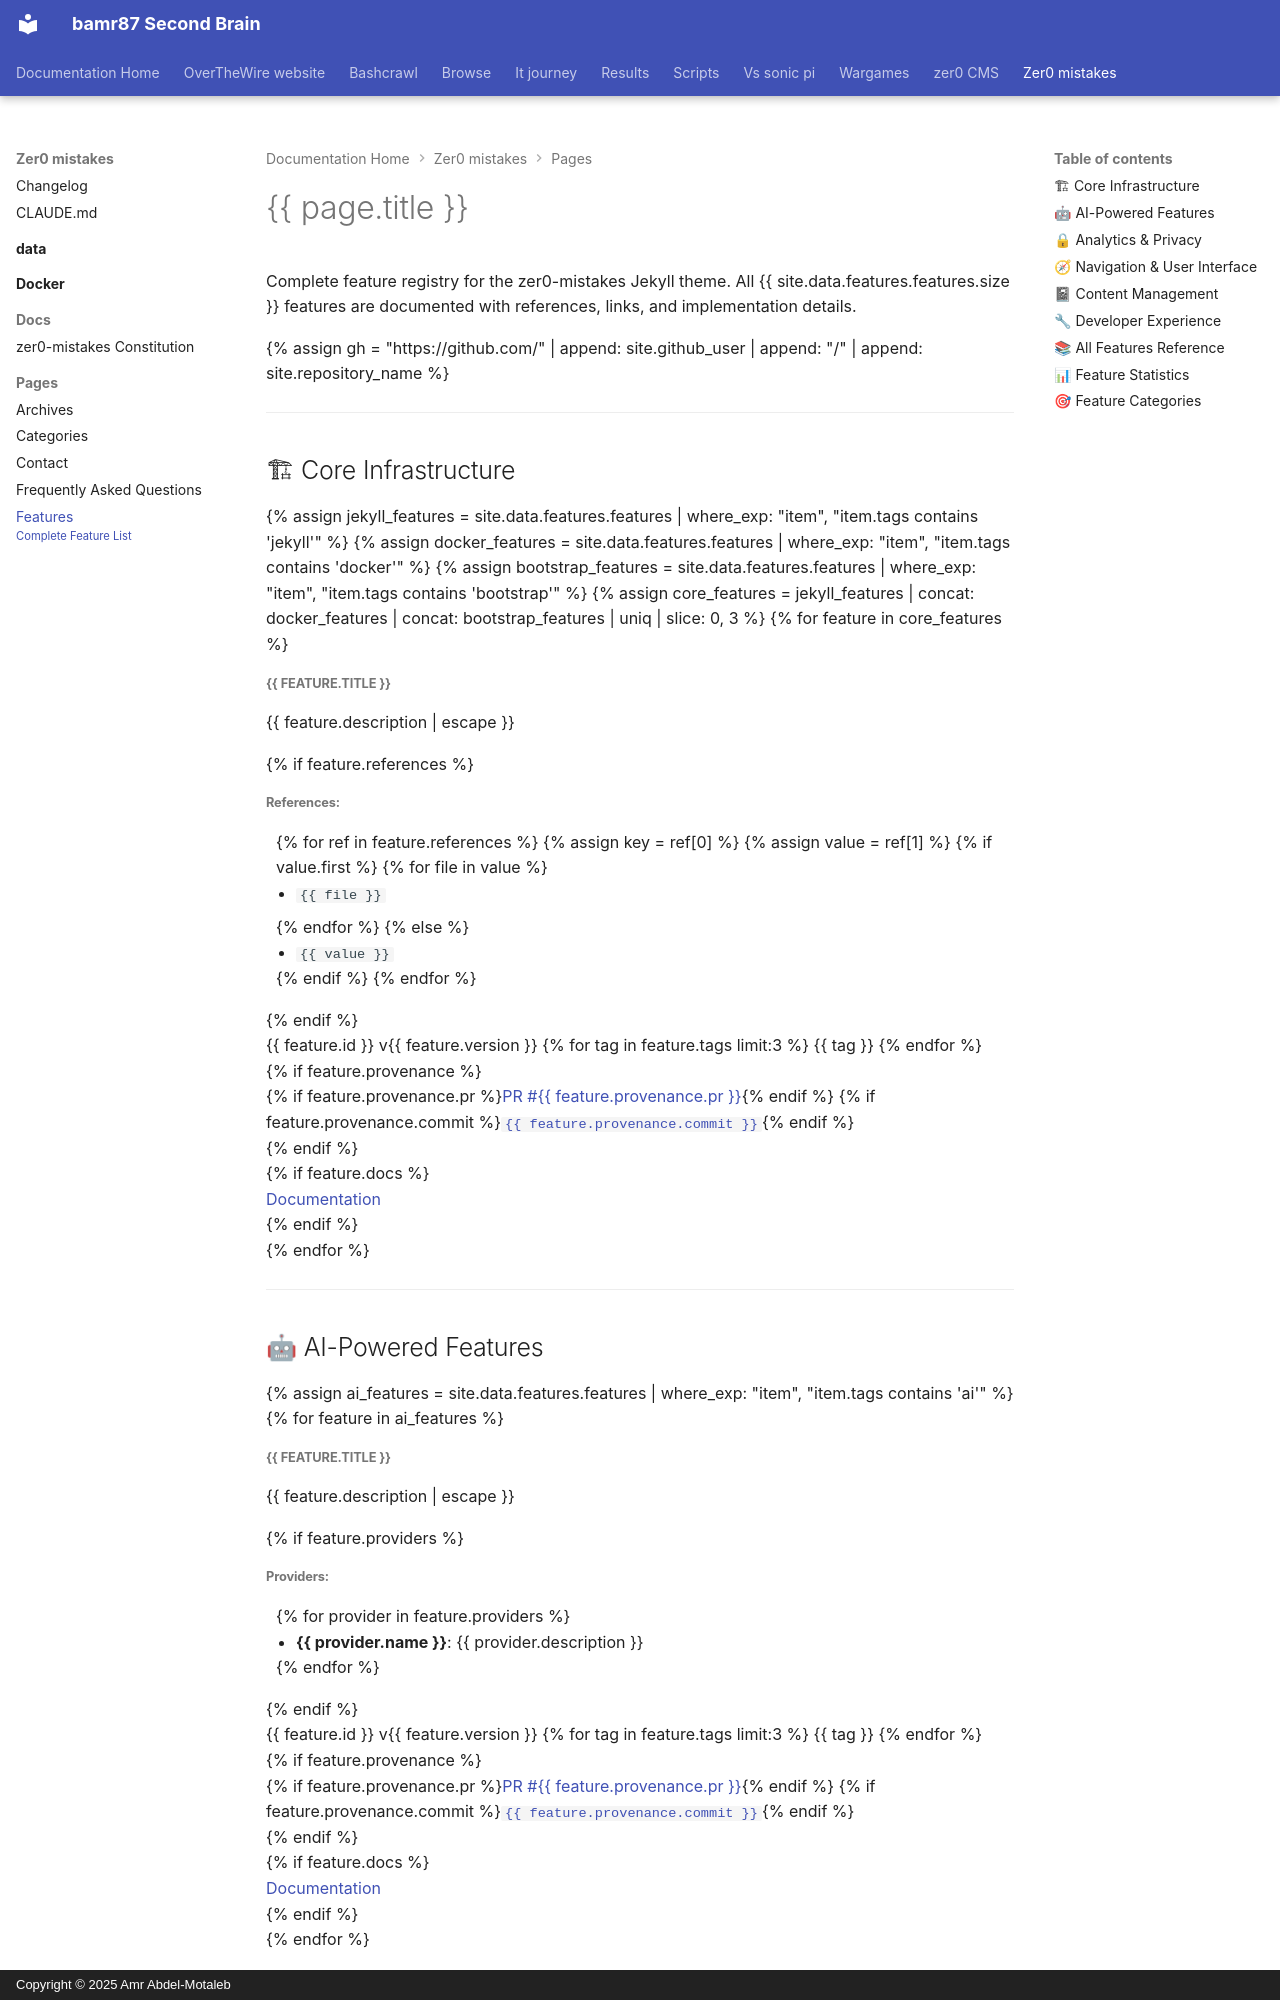

repository: bamr87/README · page: zer0-mistakes/pages/features/index.html · generator: mkdocs · copyright: Copyright © 2025 Amr Abdel-Motaleb

---
categories:
- Documentation
comments: false
date: 2025-12-16
description: Comprehensive list of zer0-mistakes Jekyll theme features with documentation
  links and implementation details
lastmod: 2026-05-05
layout: default
permalink: /features/
source_file: pages/features.md
source_repo: bamr87/zer0-mistakes
source_url: https://github.com/bamr87/zer0-mistakes/blob/main/pages/features.md
subtitle: Complete Feature List
tags:
- features
- documentation
- reference
title: Features
toc: true
---

# {{ page.title }}

Complete feature registry for the zer0-mistakes Jekyll theme. All {{ site.data.features.features.size }} features are documented with references, links, and implementation details.

{% assign gh = "https://github.com/" | append: site.github_user | append: "/" | append: site.repository_name %}

---

## 🏗 Core Infrastructure

<div class="row row-cols-1 row-cols-md-2 g-4 mb-4">
{% assign jekyll_features = site.data.features.features | where_exp: "item", "item.tags contains 'jekyll'" %}
{% assign docker_features = site.data.features.features | where_exp: "item", "item.tags contains 'docker'" %}
{% assign bootstrap_features = site.data.features.features | where_exp: "item", "item.tags contains 'bootstrap'" %}
{% assign core_features = jekyll_features | concat: docker_features | concat: bootstrap_features | uniq | slice: 0, 3 %}
{% for feature in core_features %}
<div class="col">
  <div class="card h-100">
    <div class="card-body">
      <h5 class="card-title">
        <i class="bi bi-check-circle-fill text-success me-2"></i>
        {{ feature.title }}
      </h5>
      <p class="card-text">{{ feature.description | escape }}</p>
      
      {% if feature.references %}
      <div class="mt-3">
        <h6 class="text-muted small">References:</h6>
        <ul class="small">
          {% for ref in feature.references %}
            {% assign key = ref[0] %}
            {% assign value = ref[1] %}
            {% if value.first %}
              {% for file in value %}
              <li><code>{{ file }}</code></li>
              {% endfor %}
            {% else %}
              <li><code>{{ value }}</code></li>
            {% endif %}
          {% endfor %}
        </ul>
      </div>
      {% endif %}
      
      <div class="mt-3">
        <span class="badge bg-primary">{{ feature.id }}</span>
        <span class="badge bg-secondary">v{{ feature.version }}</span>
        {% for tag in feature.tags limit:3 %}
        <span class="badge bg-light text-dark">{{ tag }}</span>
        {% endfor %}
      </div>
      {% if feature.provenance %}
      <div class="mt-2 small text-muted">
        {% if feature.provenance.pr %}<a href="{{ gh }}/pull/{{ feature.provenance.pr }}" class="text-decoration-none me-2">PR #{{ feature.provenance.pr }}</a>{% endif %}
        {% if feature.provenance.commit %}<a href="{{ gh }}/commit/{{ feature.provenance.commit }}" class="text-decoration-none"><code>{{ feature.provenance.commit }}</code></a>{% endif %}
      </div>
      {% endif %}
    </div>
    {% if feature.docs %}
    <div class="card-footer">
      <a href="{{ feature.docs }}" class="btn btn-sm btn-outline-primary">
        <i class="bi bi-book me-1"></i>Documentation
      </a>
    </div>
    {% endif %}
  </div>
</div>
{% endfor %}
</div>

---

## 🤖 AI-Powered Features

<div class="row row-cols-1 row-cols-md-2 g-4 mb-4">
{% assign ai_features = site.data.features.features | where_exp: "item", "item.tags contains 'ai'" %}
{% for feature in ai_features %}
<div class="col">
  <div class="card h-100 border-primary">
    <div class="card-body">
      <h5 class="card-title">
        <i class="bi bi-robot text-primary me-2"></i>
        {{ feature.title }}
      </h5>
      <p class="card-text">{{ feature.description | escape }}</p>
      
      {% if feature.providers %}
      <div class="mt-3">
        <h6 class="text-muted small">Providers:</h6>
        <ul class="small">
          {% for provider in feature.providers %}
          <li><strong>{{ provider.name }}</strong>: {{ provider.description }}</li>
          {% endfor %}
        </ul>
      </div>
      {% endif %}
      
      <div class="mt-3">
        <span class="badge bg-primary">{{ feature.id }}</span>
        <span class="badge bg-secondary">v{{ feature.version }}</span>
        {% for tag in feature.tags limit:3 %}
        <span class="badge bg-light text-dark">{{ tag }}</span>
        {% endfor %}
      </div>
      {% if feature.provenance %}
      <div class="mt-2 small text-muted">
        {% if feature.provenance.pr %}<a href="{{ gh }}/pull/{{ feature.provenance.pr }}" class="text-decoration-none me-2">PR #{{ feature.provenance.pr }}</a>{% endif %}
        {% if feature.provenance.commit %}<a href="{{ gh }}/commit/{{ feature.provenance.commit }}" class="text-decoration-none"><code>{{ feature.provenance.commit }}</code></a>{% endif %}
      </div>
      {% endif %}
    </div>
    {% if feature.docs %}
    <div class="card-footer">
      <a href="{{ feature.docs }}" class="btn btn-sm btn-outline-primary">
        <i class="bi bi-book me-1"></i>Documentation
      </a>
    </div>
    {% endif %}
  </div>
</div>
{% endfor %}
</div>

---
